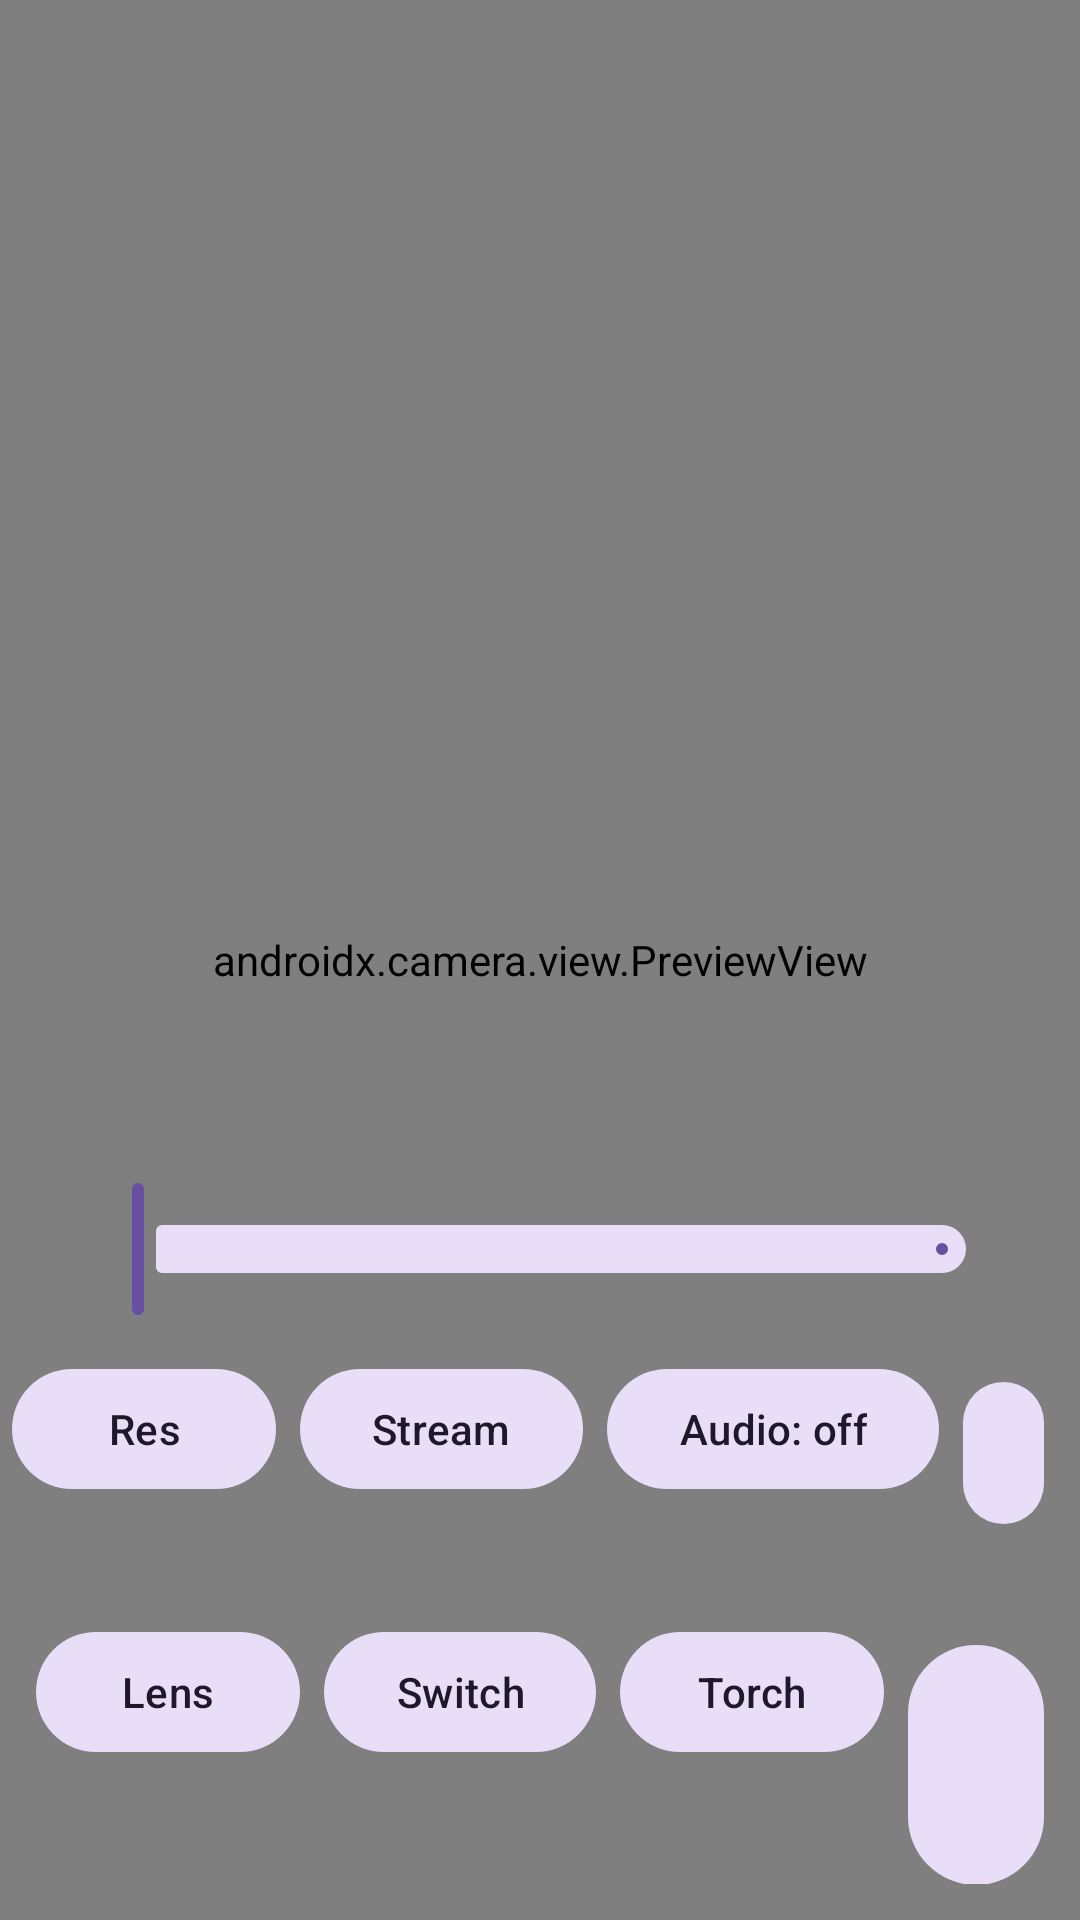

Here is an Android app screen rendered from its layout file. Give the layout XML and the strings, colors and styles it references.
<!-- AndroidManifest.xml: application theme Theme.WltbDroidcam -->
<!-- res/layout/activity_main.xml -->
<?xml version="1.0" encoding="utf-8"?>
<androidx.constraintlayout.widget.ConstraintLayout
    xmlns:android="http://schemas.android.com/apk/res/android"
    xmlns:app="http://schemas.android.com/apk/res-auto"
    android:layout_width="match_parent"
    android:layout_height="match_parent">

    <androidx.camera.view.PreviewView
        android:id="@+id/previewView"
        android:layout_width="0dp"
        android:layout_height="0dp"
        app:layout_constraintTop_toTopOf="parent"
        app:layout_constraintBottom_toBottomOf="parent"
        app:layout_constraintStart_toStartOf="parent"
        app:layout_constraintEnd_toEndOf="parent" />

    <TextView
        android:id="@+id/statusText"
        android:layout_width="wrap_content"
        android:layout_height="wrap_content"
        android:layout_margin="16dp"
        android:textColor="#FFFFFF"
        android:shadowColor="#80000000"
        android:shadowRadius="4"
        app:layout_constraintTop_toTopOf="parent"
        app:layout_constraintStart_toStartOf="parent" />

    <com.google.android.material.slider.Slider
        android:id="@+id/zoomSlider"
        android:layout_width="0dp"
        android:layout_height="wrap_content"
        android:layout_marginStart="24dp"
        android:layout_marginEnd="24dp"
        android:layout_marginBottom="8dp"
        android:valueFrom="1.0"
        android:valueTo="8.0"
        app:layout_constraintBottom_toTopOf="@id/advancedPanel"
        app:layout_constraintStart_toStartOf="parent"
        app:layout_constraintEnd_toEndOf="parent" />

    <LinearLayout
        android:id="@+id/advancedPanel"
        android:layout_width="0dp"
        android:layout_height="wrap_content"
        android:orientation="vertical"
        android:paddingStart="24dp"
        android:paddingEnd="24dp"
        android:paddingBottom="4dp"
        android:visibility="gone"
        app:layout_constraintBottom_toTopOf="@id/streamRow"
        app:layout_constraintStart_toStartOf="parent"
        app:layout_constraintEnd_toEndOf="parent">

        <LinearLayout
            android:layout_width="match_parent"
            android:layout_height="wrap_content"
            android:orientation="horizontal"
            android:gravity="center_vertical">

            <TextView
                android:layout_width="wrap_content"
                android:layout_height="wrap_content"
                android:paddingEnd="8dp"
                android:text="@string/focus_label"
                android:textColor="#FFFFFF"
                android:shadowColor="#80000000"
                android:shadowRadius="4" />

            <com.google.android.material.button.MaterialButton
                android:id="@+id/focusAutoButton"
                style="@style/Widget.Material3.Button.TextButton"
                android:layout_width="wrap_content"
                android:layout_height="wrap_content"
                android:minWidth="0dp"
                android:text="@string/focus_auto" />
        </LinearLayout>

        <com.google.android.material.slider.Slider
            android:id="@+id/focusSlider"
            android:layout_width="match_parent"
            android:layout_height="wrap_content"
            android:valueFrom="0.0"
            android:valueTo="10.0" />

        <TextView
            android:id="@+id/exposureLabel"
            android:layout_width="wrap_content"
            android:layout_height="wrap_content"
            android:text="@string/exposure_label"
            android:textColor="#FFFFFF"
            android:shadowColor="#80000000"
            android:shadowRadius="4" />

        <com.google.android.material.slider.Slider
            android:id="@+id/exposureSlider"
            android:layout_width="match_parent"
            android:layout_height="wrap_content"
            android:valueFrom="-12"
            android:valueTo="12" />

        <com.google.android.material.button.MaterialButton
            android:id="@+id/aeLockButton"
            style="@style/Widget.Material3.Button.TextButton"
            android:layout_width="wrap_content"
            android:layout_height="wrap_content"
            android:text="@string/ae_lock" />
    </LinearLayout>

    <LinearLayout
        android:id="@+id/streamRow"
        android:layout_width="wrap_content"
        android:layout_height="wrap_content"
        android:orientation="horizontal"
        android:padding="4dp"
        app:layout_constraintBottom_toTopOf="@id/controlsBar"
        app:layout_constraintStart_toStartOf="parent"
        app:layout_constraintEnd_toEndOf="parent">

        <com.google.android.material.button.MaterialButton
            android:id="@+id/resButton"
            style="@style/Widget.Material3.Button.TonalButton"
            android:layout_width="wrap_content"
            android:layout_height="wrap_content"
            android:layout_marginEnd="8dp"
            android:text="@string/res_button" />

        <com.google.android.material.button.MaterialButton
            android:id="@+id/streamButton"
            style="@style/Widget.Material3.Button.TonalButton"
            android:layout_width="wrap_content"
            android:layout_height="wrap_content"
            android:layout_marginEnd="8dp"
            android:text="@string/stream_button" />

        <com.google.android.material.button.MaterialButton
            android:id="@+id/audioButton"
            style="@style/Widget.Material3.Button.TonalButton"
            android:layout_width="wrap_content"
            android:layout_height="wrap_content"
            android:layout_marginEnd="8dp"
            android:text="@string/audio_off" />

        <com.google.android.material.button.MaterialButton
            android:id="@+id/qrButton"
            style="@style/Widget.Material3.Button.TonalButton"
            android:layout_width="wrap_content"
            android:layout_height="wrap_content"
            android:layout_marginEnd="8dp"
            android:text="@string/qr_button" />

        <com.google.android.material.button.MaterialButton
            android:id="@+id/settingsButton"
            style="@style/Widget.Material3.Button.TonalButton"
            android:layout_width="wrap_content"
            android:layout_height="wrap_content"
            android:text="@string/settings_button" />
    </LinearLayout>

    <LinearLayout
        android:id="@+id/controlsBar"
        android:layout_width="wrap_content"
        android:layout_height="wrap_content"
        android:orientation="horizontal"
        android:padding="12dp"
        app:layout_constraintBottom_toBottomOf="parent"
        app:layout_constraintStart_toStartOf="parent"
        app:layout_constraintEnd_toEndOf="parent">

        <com.google.android.material.button.MaterialButton
            android:id="@+id/lensButton"
            style="@style/Widget.Material3.Button.TonalButton"
            android:layout_width="wrap_content"
            android:layout_height="wrap_content"
            android:layout_marginEnd="8dp"
            android:text="@string/lens_button" />

        <com.google.android.material.button.MaterialButton
            android:id="@+id/switchButton"
            style="@style/Widget.Material3.Button.TonalButton"
            android:layout_width="wrap_content"
            android:layout_height="wrap_content"
            android:layout_marginEnd="8dp"
            android:text="@string/switch_button" />

        <com.google.android.material.button.MaterialButton
            android:id="@+id/torchButton"
            style="@style/Widget.Material3.Button.TonalButton"
            android:layout_width="wrap_content"
            android:layout_height="wrap_content"
            android:layout_marginEnd="8dp"
            android:text="@string/torch_button" />

        <com.google.android.material.button.MaterialButton
            android:id="@+id/advancedButton"
            style="@style/Widget.Material3.Button.TonalButton"
            android:layout_width="wrap_content"
            android:layout_height="wrap_content"
            android:text="@string/advanced_button" />
    </LinearLayout>

</androidx.constraintlayout.widget.ConstraintLayout>
<!-- resources referenced by this layout -->
<resources>
  <string name="advanced_button">More</string>
  <string name="ae_lock">AE lock</string>
  <string name="audio_off">Audio: off</string>
  <string name="exposure_label">Exposure</string>
  <string name="focus_auto">AF auto</string>
  <string name="focus_label">Focus</string>
  <string name="lens_button">Lens</string>
  <string name="qr_button">QR</string>
  <string name="res_button">Res</string>
  <string name="settings_button">Set</string>
  <string name="stream_button">Stream</string>
  <string name="switch_button">Switch</string>
  <string name="torch_button">Torch</string>
  <style name="Theme.WltbDroidcam" parent="Theme.Material3.DayNight.NoActionBar" />
</resources>
